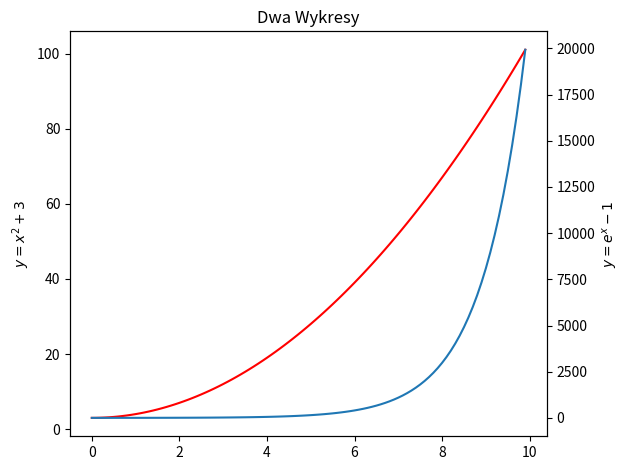

This chart was generated by the following Python code:
import matplotlib.pyplot as plt
import pandas as pd
import numpy as np

x = np.arange(0,10, 0.1)
fig, ax1 = plt.subplots()
y1 = x**2 +3
ax1.plot(x,y1,"red")
ax1.set_title("Dwa Wykresy")
ax1.set_ylabel(r"$y=x^2+3$")
ax2 = ax1.twinx()
y2 = np.exp(x) -1
ax2.plot(x,y2)
ax2.set_ylabel(r"$y=e^x-1$")
plt.tight_layout()
plt.savefig("zad1.tiff")
plt.show()
